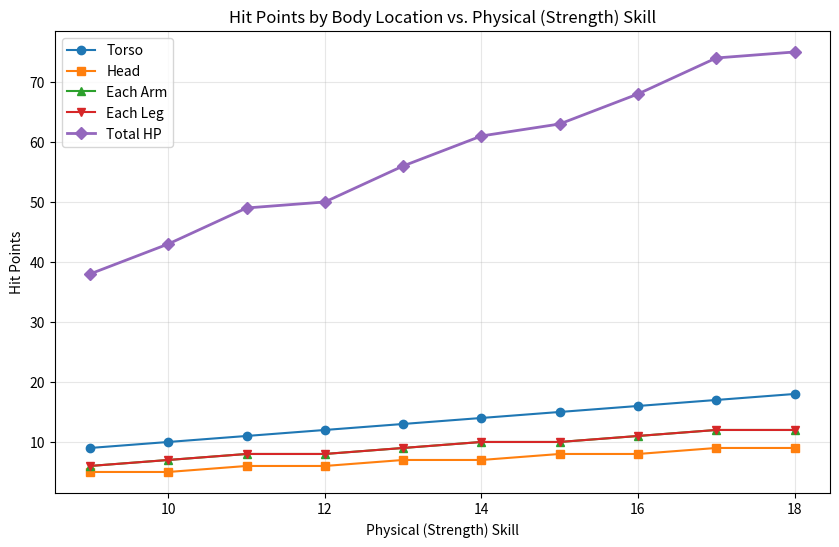

This figure's Python source:
# /// script
# dependencies = [
#     "matplotlib",
# ]
# ///

import matplotlib.pyplot as plt
import numpy as np
import math

# Calculate HP for each body part based on strength skill
def calculate_hp(strength):
    torso = strength
    head = math.ceil(strength / 2)
    arm = math.ceil((2 * strength) / 3)
    leg = math.ceil((2 * strength) / 3)
    total = torso + head + arm * 2 + leg * 2  # Two arms and two legs
    return torso, head, arm, leg, total

# Generate data for strength values 9-18
strengths = list(range(9, 19))
torso_hps = []
head_hps = []
arm_hps = []
leg_hps = []
total_hps = []

for strength in strengths:
    torso, head, arm, leg, total = calculate_hp(strength)
    torso_hps.append(torso)
    head_hps.append(head)
    arm_hps.append(arm)
    leg_hps.append(leg)
    total_hps.append(total)

# Create the plot
plt.figure(figsize=(10, 6))
plt.plot(strengths, torso_hps, label='Torso', marker='o')
plt.plot(strengths, head_hps, label='Head', marker='s')
plt.plot(strengths, arm_hps, label='Each Arm', marker='^')
plt.plot(strengths, leg_hps, label='Each Leg', marker='v')
plt.plot(strengths, total_hps, label='Total HP', marker='D', linewidth=2)

plt.xlabel('Physical (Strength) Skill')
plt.ylabel('Hit Points')
plt.title('Hit Points by Body Location vs. Physical (Strength) Skill')
plt.legend()
plt.grid(True, alpha=0.3)

# Save as SVG
plt.savefig('health_vs_skill.svg', format='svg', bbox_inches='tight')
plt.close()

print("Graph saved as health_vs_skill.svg")
